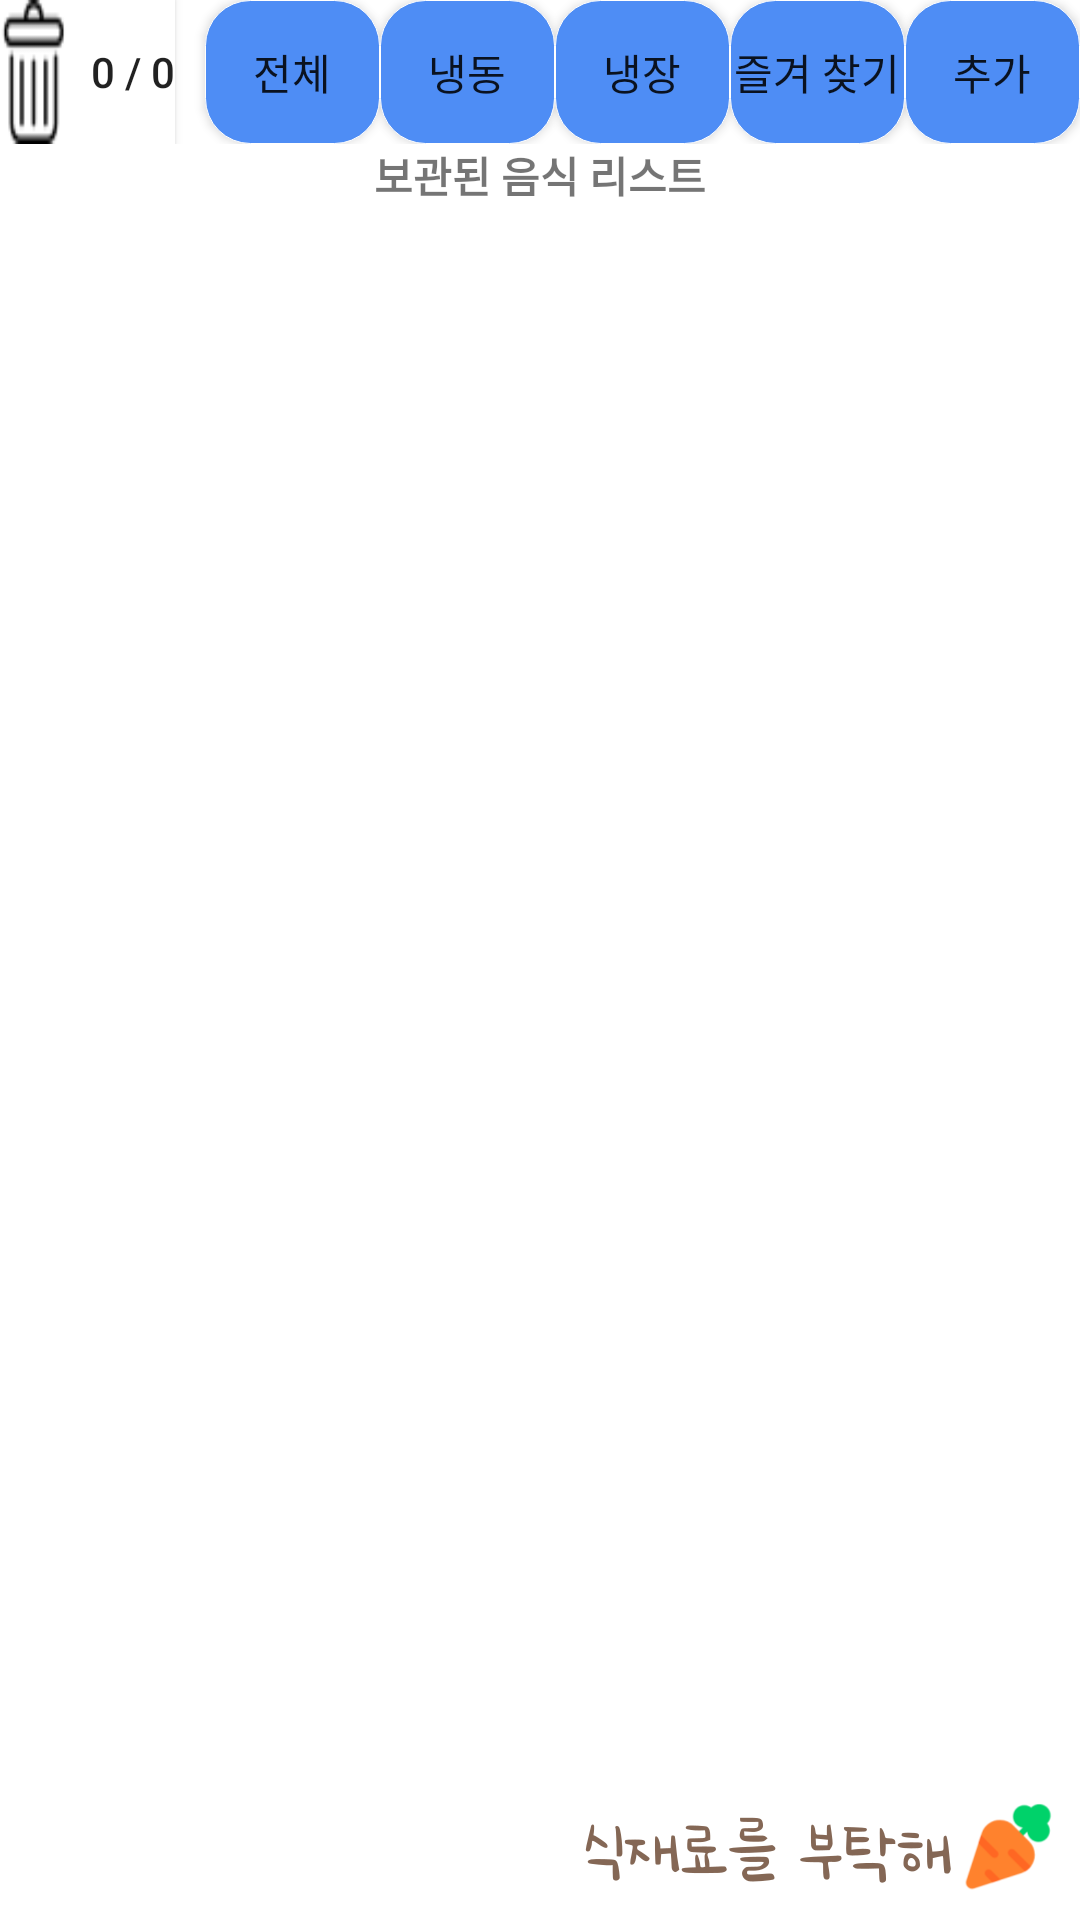

The Android layout XML behind this screen, and the referenced resources:
<!-- AndroidManifest.xml: application theme Theme.First -->
<!-- res/layout/activity_main.xml -->
<?xml version="1.0" encoding="utf-8"?>
<LinearLayout xmlns:android="http://schemas.android.com/apk/res/android"
    xmlns:tools="http://schemas.android.com/tools"
    android:layout_width="match_parent"
    android:layout_height="match_parent"
    tools:context=".MainActivity"
    android:background="@drawable/back1"
    android:orientation="vertical">

    <LinearLayout
        android:layout_width="match_parent"
        android:layout_height="wrap_content"
        android:orientation="horizontal"
        android:gravity="right"
        >

        <Button
            android:layout_weight="1"
            android:layout_gravity="left"
            android:id="@+id/paste"
            android:gravity="right|center"
            android:layout_width="wrap_content"
            android:layout_height="wrap_content"
            android:background="@drawable/paste"
            android:text="0 / 0"
            />

        <Button
            android:id="@+id/all"
            android:layout_width="wrap_content"
            android:layout_height="wrap_content"
            android:layout_marginLeft="10dp"
            android:layout_weight="1"
            android:background="@drawable/round"
            android:text="전체" />

        <Button
            android:id="@+id/up"
            android:layout_width="wrap_content"
            android:layout_height="wrap_content"
            android:layout_weight="1"
            android:background="@drawable/round"
            android:text="냉동" />

        <Button
            android:id="@+id/down"
            android:layout_width="wrap_content"
            android:layout_height="wrap_content"
            android:layout_weight="1"
            android:background="@drawable/round"
            android:text="냉장" />

        <Button
            android:id="@+id/important"
            android:layout_width="wrap_content"
            android:layout_height="wrap_content"
            android:layout_weight="1"
            android:background="@drawable/round"
            android:text="즐겨 찾기" />

        <Button
            android:id="@+id/add"
            android:layout_width="wrap_content"
            android:layout_height="wrap_content"
            android:layout_weight="1"
            android:background="@drawable/round"
            android:text="추가" />
    </LinearLayout>
    <TextView
        android:id="@+id/comment"
        android:gravity="center"
        android:textStyle="bold"
        android:layout_width="match_parent"
        android:layout_height="wrap_content"
        android:text="보관된 음식 리스트"
        />

    <ListView
        android:id="@+id/foodList"
        android:layout_width="match_parent"
        android:layout_height="match_parent"
        android:cacheColorHint="#FFFFFF" />

</LinearLayout>
<!-- resources referenced by this layout -->
<resources>
  <!-- drawable back1: png bitmap (drawable-v24, 29187 bytes) -->
  <!-- drawable paste: png bitmap (drawable-v24, 792 bytes) -->
  <!-- drawable round (drawable-v24) -->
  <shape xmlns:android="http://schemas.android.com/apk/res/android" android:shape="rectangle" >
      <solid android:color="#4E8DF5" />
      <stroke
          android:width="0.5px"
          android:color="@color/white"
          />
      <corners
          android:radius="15dp" />
  </shape>
  <style name="Theme.First" parent="Theme.AppCompat.Light">
          
          <item name="colorPrimary">#59CBF3</item>
          <item name="colorPrimaryVariant">#8FCEFF</item>
          <item name="colorOnPrimary">@color/white</item>
          
          <item name="colorSecondary">@color/teal_200</item>
          <item name="colorSecondaryVariant">@color/teal_700</item>
          <item name="colorOnSecondary">@color/black</item>
          
          <item name="android:statusBarColor" tools:targetApi="l">?attr/colorPrimaryVariant</item>
          
     </style>
  <!-- not gathered from this repository: default colours our renderer supplied (Android Studio template values) -->
  <color name="teal_200">#FF03DAC5</color>
  <color name="teal_700">#FF018786</color>
  <color name="black">#FF000000</color>
  <color name="white">#FFFFFFFF</color>
</resources>
